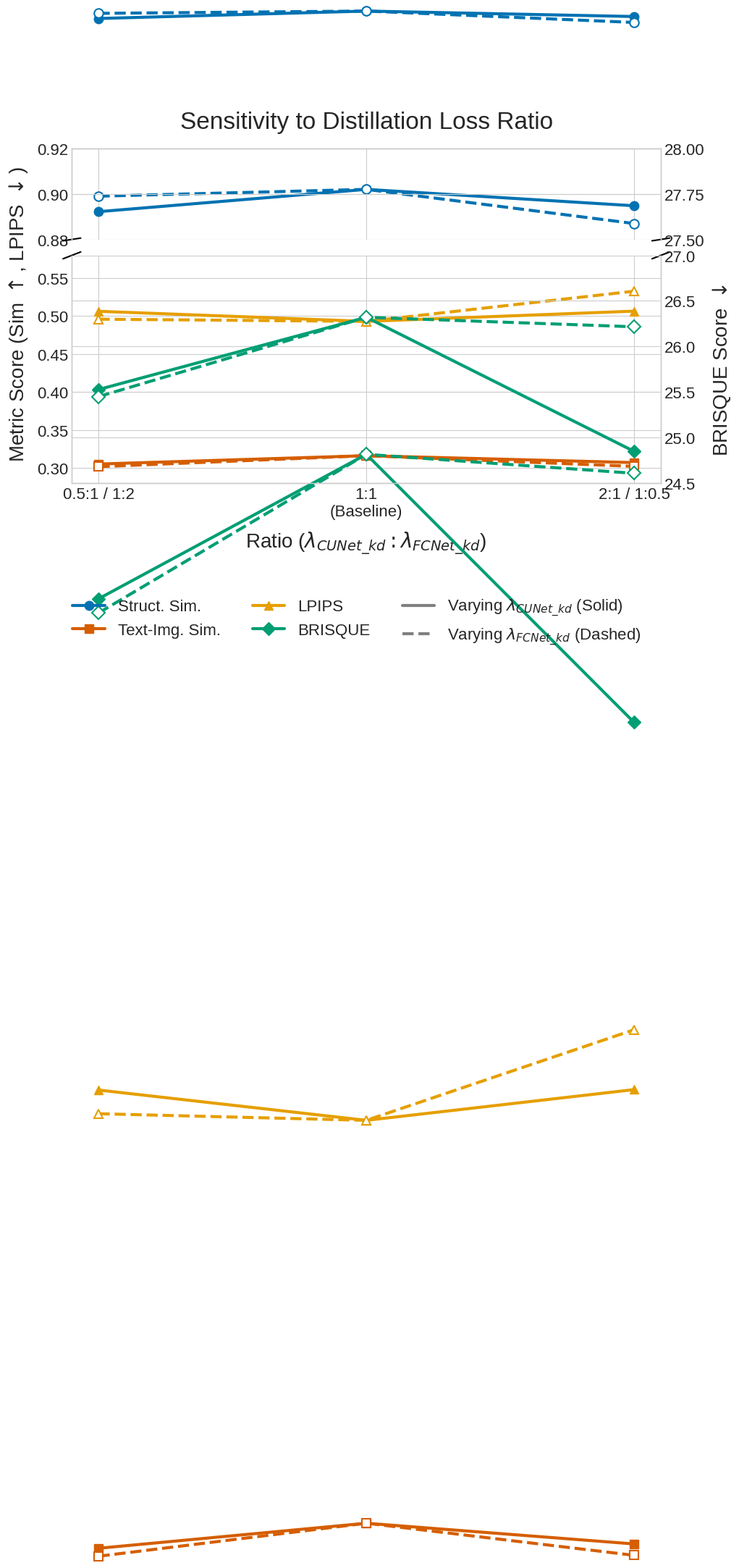

Reproduce this figure in Python.
# # # # # # # # # import matplotlib.pyplot as plt
# # # # # # # # # import numpy as np

# # # # # # # # # # --- 1. Data Definition ---
# # # # # # # # # # The data is organized into two paths:
# # # # # # # # # # Path 1 (Solid Lines): Varying lambda_CUNet_kd
# # # # # # # # # # Path 2 (Dashed Lines): Varying lambda_FCNet_kd

# # # # # # # # # # X-axis coordinates are the numerical ratios R = lambda_CUNet_kd / lambda_FCNet_kd
# # # # # # # # # x_coords = [0.4/7, 0.8/7, 1.6/7] # Corresponds to Low, Baseline, High for solid path
# # # # # # # # # # The ratios for the dashed path are [0.8/14, 0.8/7, 0.8/3.5], which are numerically identical.

# # # # # # # # # x_labels = ['Low Ratio', 'Baseline', 'High Ratio']

# # # # # # # # # # --- Y-axis Data ---
# # # # # # # # # # Path 1 (Solid Lines) Data
# # # # # # # # # struct_sim_solid =    [0.8922, 0.902, 0.8948]
# # # # # # # # # text_img_sim_solid =  [0.305,  0.316, 0.3069]
# # # # # # # # # lpips_solid =         [0.5063, 0.493, 0.5065]
# # # # # # # # # brisque_solid =       [25.5268, 26.32, 24.8479]

# # # # # # # # # # Path 2 (Dashed Lines) Data
# # # # # # # # # struct_sim_dashed =   [0.899,  0.902, 0.887]
# # # # # # # # # text_img_sim_dashed = [0.3015, 0.316, 0.3019]
# # # # # # # # # lpips_dashed =        [0.4959, 0.493, 0.5328]
# # # # # # # # # brisque_dashed =      [25.4489, 26.32, 26.2158]

# # # # # # # # # # --- 2. Create Figure and Axes ---
# # # # # # # # # fig, ax1 = plt.subplots(figsize=(10, 6.5)) # Create a figure and the left y-axis
# # # # # # # # # ax2 = ax1.twinx() # Create the right y-axis sharing the same x-axis

# # # # # # # # # # --- 3. Plot Data Series ---
# # # # # # # # # # Plot on the left axis (ax1)
# # # # # # # # # # We only provide a "label" for the solid lines, as they will represent the metric in the legend.
# # # # # # # # # h1 = ax1.plot(x_coords, struct_sim_solid, color='blue', linestyle='-', marker='o', label='Struct. Sim.')
# # # # # # # # # ax1.plot(x_coords, struct_sim_dashed, color='blue', linestyle='--', marker='o', markerfacecolor='white')

# # # # # # # # # h2 = ax1.plot(x_coords, text_img_sim_solid, color='red', linestyle='-', marker='s', label='Text-Img. Sim.')
# # # # # # # # # ax1.plot(x_coords, text_img_sim_dashed, color='red', linestyle='--', marker='s', markerfacecolor='white')

# # # # # # # # # h3 = ax1.plot(x_coords, lpips_solid, color='orange', linestyle='-', marker='^', label='LPIPS')
# # # # # # # # # ax1.plot(x_coords, lpips_dashed, color='orange', linestyle='--', marker='^', markerfacecolor='white')

# # # # # # # # # # Plot on the right axis (ax2)
# # # # # # # # # h4 = ax2.plot(x_coords, brisque_solid, color='green', linestyle='-', marker='D', label='BRISQUE')
# # # # # # # # # ax2.plot(x_coords, brisque_dashed, color='green', linestyle='--', marker='D', markerfacecolor='white')

# # # # # # # # # # --- 4. Configure Plot Aesthetics ---
# # # # # # # # # # Set x-axis to a logarithmic scale
# # # # # # # # # ax1.set_xscale('log')

# # # # # # # # # # Set titles and labels using LaTeX for math symbols
# # # # # # # # # ax1.set_title('Sensitivity to Distillation Loss Ratio and Path', fontsize=16)
# # # # # # # # # ax1.set_xlabel(r'Ratio $\lambda_{CUNet\_kd} / \lambda_{FCNet\_kd}$', fontsize=12)
# # # # # # # # # ax1.set_ylabel(r'Metric Score (Sim $\uparrow$, LPIPS $\downarrow$)', fontsize=16)
# # # # # # # # # ax2.set_ylabel(r'BRISQUE Score $\downarrow$', fontsize=16)

# # # # # # # # # # Set x-axis ticks and labels
# # # # # # # # # ax1.set_xticks(x_coords)
# # # # # # # # # ax1.set_xticklabels(x_labels, fontsize=11)
# # # # # # # # # ax1.minorticks_off()

# # # # # # # # # # Set y-axis limits
# # # # # # # # # ax1.set_ylim(0, 1.05)
# # # # # # # # # ax2.set_ylim(24, 27)

# # # # # # # # # # Add grid
# # # # # # # # # ax1.grid(True, which="both", ls="--", color='gray', alpha=0.5)

# # # # # # # # # # --- 5. Create Legend ---
# # # # # # # # # # Combine handles from both axes to create a single legend
# # # # # # # # # handles = h1 + h2 + h3 + h4
# # # # # # # # # fig.legend(handles=handles, loc='lower center', ncol=4, bbox_to_anchor=(0.5, 0), frameon=False,fontsize=16)

# # # # # # # # # # --- 6. Save Figure ---
# # # # # # # # # # Adjust layout to prevent labels/legend from being cut off
# # # # # # # # # plt.tight_layout()
# # # # # # # # # fig.subplots_adjust(bottom=0.15) # Make space for the legend

# # # # # # # # # # Save the figure
# # # # # # # # # plt.savefig('sensitivity_plot.pdf')
# # # # # # # # # plt.savefig('sensitivity_plot.png', dpi=300)

# # # # # # # # # # plt.show() # Uncomment to display the plot interactively

# # # # # # # # # print("Plot saved successfully as 'sensitivity_plot.pdf' and 'sensitivity_plot.png'")


# # # # # # # # import matplotlib.pyplot as plt
# # # # # # # # import numpy as np

# # # # # # # # # --- 1. Data Definition ---
# # # # # # # # # The data is organized into two paths:
# # # # # # # # # Path 1 (Solid Lines): Varying lambda_CUNet_kd
# # # # # # # # # Path 2 (Dashed Lines): Varying lambda_FCNet_kd
# # # # # # # # x_indices = [0, 1, 2] # Use simple indices for even visual spacing
# # # # # # # # x_labels = ['Low Ratio\n(0.057)', 'Baseline\n(0.229)', 'High Ratio\n(0.457)']

# # # # # # # # # --- Y-axis Data ---
# # # # # # # # # Path 1 (Solid Lines) Data
# # # # # # # # struct_sim_solid =    [0.8922, 0.902, 0.8948]
# # # # # # # # text_img_sim_solid =  [0.305,  0.316, 0.3069]
# # # # # # # # lpips_solid =         [0.5063, 0.493, 0.5065]
# # # # # # # # brisque_solid =       [25.5268, 26.32, 24.8479]

# # # # # # # # # Path 2 (Dashed Lines) Data
# # # # # # # # struct_sim_dashed =   [0.899,  0.902, 0.887]
# # # # # # # # text_img_sim_dashed = [0.3015, 0.316, 0.3019]
# # # # # # # # lpips_dashed =        [0.4959, 0.493, 0.5328]
# # # # # # # # brisque_dashed =      [25.4489, 26.32, 26.2158]

# # # # # # # # # --- 2. Aesthetics & Professional Color Palette ---
# # # # # # # # plt.style.use('seaborn-v0_8-whitegrid') # Use a clean, professional plot style
# # # # # # # # colors = {
# # # # # # # #     'struct': '#0072B2',  # Blue
# # # # # # # #     'text': '#D55E00',    # Vermillion
# # # # # # # #     'lpips': '#E69F00',   # Orange
# # # # # # # #     'brisque': '#009E73' # Green
# # # # # # # # }
# # # # # # # # LINE_WIDTH = 2.5
# # # # # # # # MARKER_SIZE = 8

# # # # # # # # # --- 3. Create Figure and Axes ---
# # # # # # # # fig, ax1 = plt.subplots(figsize=(12, 8)) # A slightly wider figure for better spacing
# # # # # # # # ax2 = ax1.twinx()

# # # # # # # # # --- 4. Plot Data Series with Enhanced Aesthetics ---
# # # # # # # # # Plot on the left axis (ax1)
# # # # # # # # h1 = ax1.plot(x_indices, struct_sim_solid, color=colors['struct'], linestyle='-', marker='o', label='Struct. Sim.', linewidth=LINE_WIDTH, markersize=MARKER_SIZE)
# # # # # # # # ax1.plot(x_indices, struct_sim_dashed, color=colors['struct'], linestyle='--', marker='o', markerfacecolor='white', linewidth=LINE_WIDTH, markersize=MARKER_SIZE)

# # # # # # # # h2 = ax1.plot(x_indices, text_img_sim_solid, color=colors['text'], linestyle='-', marker='s', label='Text-Img. Sim.', linewidth=LINE_WIDTH, markersize=MARKER_SIZE)
# # # # # # # # ax1.plot(x_indices, text_img_sim_dashed, color=colors['text'], linestyle='--', marker='s', markerfacecolor='white', linewidth=LINE_WIDTH, markersize=MARKER_SIZE)

# # # # # # # # h3 = ax1.plot(x_indices, lpips_solid, color=colors['lpips'], linestyle='-', marker='^', label='LPIPS', linewidth=LINE_WIDTH, markersize=MARKER_SIZE)
# # # # # # # # ax1.plot(x_indices, lpips_dashed, color=colors['lpips'], linestyle='--', marker='^', markerfacecolor='white', linewidth=LINE_WIDTH, markersize=MARKER_SIZE)

# # # # # # # # # Plot on the right axis (ax2)
# # # # # # # # h4 = ax2.plot(x_indices, brisque_solid, color=colors['brisque'], linestyle='-', marker='D', label='BRISQUE', linewidth=LINE_WIDTH, markersize=MARKER_SIZE)
# # # # # # # # ax2.plot(x_indices, brisque_dashed, color=colors['brisque'], linestyle='--', marker='D', markerfacecolor='white', linewidth=LINE_WIDTH, markersize=MARKER_SIZE)

# # # # # # # # # --- 5. Configure Plot Aesthetics with Larger Fonts ---
# # # # # # # # # Set titles and labels
# # # # # # # # ax1.set_title('Sensitivity to Distillation Loss Ratio', fontsize=22, pad=20)
# # # # # # # # ax1.set_xlabel(r'Ratio: $\lambda_{CUNet\_kd} / \lambda_{FCNet\_kd}$', fontsize=18, labelpad=15)
# # # # # # # # ax1.set_ylabel(r'Metric Score (Sim $\uparrow$, LPIPS $\downarrow$)', fontsize=18, labelpad=15)
# # # # # # # # ax2.set_ylabel(r'BRISQUE Score $\downarrow$', fontsize=18, labelpad=15)

# # # # # # # # # Set x-axis ticks and labels for even spacing
# # # # # # # # ax1.set_xticks(x_indices)
# # # # # # # # ax1.set_xticklabels(x_labels, fontsize=14)

# # # # # # # # # Set y-axis tick label sizes
# # # # # # # # ax1.tick_params(axis='y', labelsize=14)
# # # # # # # # ax2.tick_params(axis='y', labelsize=14)

# # # # # # # # # Set y-axis limits for better focus
# # # # # # # # ax1.set_ylim(0.25, 0.95)
# # # # # # # # ax2.set_ylim(24.5, 26.5)

# # # # # # # # # --- 6. Create a More Informative Legend ---
# # # # # # # # # Create custom legend elements for the line styles
# # # # # # # # from matplotlib.lines import Line2D
# # # # # # # # solid_line = Line2D([0], [0], color='black', lw=LINE_WIDTH, label=r'Varying $\lambda_{CUNet\_kd}$')
# # # # # # # # dashed_line = Line2D([0], [0], color='black', linestyle='--', lw=LINE_WIDTH, label=r'Varying $\lambda_{FCNet\_kd}$')

# # # # # # # # # Combine handles from both axes and custom lines
# # # # # # # # handles = h1 + h2 + h3 + h4
# # # # # # # # legend1 = fig.legend(handles=handles, loc='lower center', ncol=4, bbox_to_anchor=(0.5, -0.02), frameon=False, fontsize=16)
# # # # # # # # legend2 = fig.legend(handles=[solid_line, dashed_line], loc='lower center', ncol=2, bbox_to_anchor=(0.5, -0.1), frameon=False, fontsize=14)
# # # # # # # # fig.add_artist(legend1) # Add the first legend manually

# # # # # # # # # --- 7. Save Figure ---
# # # # # # # # # Adjust layout to prevent labels/legend from being cut off
# # # # # # # # plt.tight_layout()
# # # # # # # # fig.subplots_adjust(bottom=0.2) # Make more space for the two-part legend

# # # # # # # # # Save the figure
# # # # # # # # plt.savefig('sensitivity_plot_refined.pdf')
# # # # # # # # plt.savefig('sensitivity_plot_refined.png', dpi=300)

# # # # # # # # print("Refined plot saved successfully as 'sensitivity_plot_refined.pdf' and 'sensitivity_plot_refined.png'")

# # # # # # # import matplotlib.pyplot as plt
# # # # # # # import numpy as np

# # # # # # # # --- 1. Data Definition ---
# # # # # # # x_indices = [0, 1, 2] # Use simple indices for even visual spacing
# # # # # # # # New symbolic ratio labels as requested
# # # # # # # x_labels = ['0.5:1 / 1:2', '1:1\n(Baseline)', '2:1 / 1:0.5']

# # # # # # # # --- Y-axis Data ---
# # # # # # # # Path 1 (Solid Lines): Varying lambda_CUNet_kd (0.5:1, 1:1, 2:1)
# # # # # # # # Path 2 (Dashed Lines): Varying lambda_FCNet_kd (1:2, 1:1, 1:0.5)
# # # # # # # struct_sim_solid =    [0.8922, 0.902, 0.8948]
# # # # # # # text_img_sim_solid =  [0.305,  0.316, 0.3069]
# # # # # # # lpips_solid =         [0.5063, 0.493, 0.5065]
# # # # # # # brisque_solid =       [25.5268, 26.32, 24.8479]

# # # # # # # struct_sim_dashed =   [0.899,  0.902, 0.887]
# # # # # # # text_img_sim_dashed = [0.3015, 0.316, 0.3019]
# # # # # # # lpips_dashed =        [0.4959, 0.493, 0.5328]
# # # # # # # brisque_dashed =      [25.4489, 26.32, 26.2158]

# # # # # # # # --- 2. Aesthetics & Professional Color Palette ---
# # # # # # # plt.style.use('seaborn-v0_8-whitegrid')
# # # # # # # colors = {
# # # # # # #     'struct': '#0072B2',  # Blue
# # # # # # #     'text': '#D55E00',    # Vermillion
# # # # # # #     'lpips': '#E69F00',   # Orange
# # # # # # #     'brisque': '#009E73' # Green
# # # # # # # }
# # # # # # # LINE_WIDTH = 3.0 # Thicker lines
# # # # # # # MARKER_SIZE = 9  # Larger markers

# # # # # # # # --- 3. Create Figure and Axes (Smaller Size) ---
# # # # # # # fig, ax1 = plt.subplots(figsize=(10, 6.5)) # Reduced figure size
# # # # # # # ax2 = ax1.twinx()

# # # # # # # # --- 4. Plot Data Series ---
# # # # # # # # Plot on the left axis (ax1)
# # # # # # # h1 = ax1.plot(x_indices, struct_sim_solid, color=colors['struct'], linestyle='-', marker='o', label='Struct. Sim.', linewidth=LINE_WIDTH, markersize=MARKER_SIZE)
# # # # # # # ax1.plot(x_indices, struct_sim_dashed, color=colors['struct'], linestyle='--', marker='o', markerfacecolor='white', markeredgewidth=1.5, linewidth=LINE_WIDTH, markersize=MARKER_SIZE)

# # # # # # # h2 = ax1.plot(x_indices, text_img_sim_solid, color=colors['text'], linestyle='-', marker='s', label='Text-Img. Sim.', linewidth=LINE_WIDTH, markersize=MARKER_SIZE)
# # # # # # # ax1.plot(x_indices, text_img_sim_dashed, color=colors['text'], linestyle='--', marker='s', markerfacecolor='white', markeredgewidth=1.5, linewidth=LINE_WIDTH, markersize=MARKER_SIZE)

# # # # # # # h3 = ax1.plot(x_indices, lpips_solid, color=colors['lpips'], linestyle='-', marker='^', label='LPIPS', linewidth=LINE_WIDTH, markersize=MARKER_SIZE)
# # # # # # # ax1.plot(x_indices, lpips_dashed, color=colors['lpips'], linestyle='--', marker='^', markerfacecolor='white', markeredgewidth=1.5, linewidth=LINE_WIDTH, markersize=MARKER_SIZE)

# # # # # # # # Plot on the right axis (ax2)
# # # # # # # h4 = ax2.plot(x_indices, brisque_solid, color=colors['brisque'], linestyle='-', marker='D', label='BRISQUE', linewidth=LINE_WIDTH, markersize=MARKER_SIZE)
# # # # # # # ax2.plot(x_indices, brisque_dashed, color=colors['brisque'], linestyle='--', marker='D', markerfacecolor='white', markeredgewidth=1.5, linewidth=LINE_WIDTH, markersize=MARKER_SIZE)

# # # # # # # # --- 5. Configure Plot Aesthetics (Larger Fonts & Adjusted Ticks) ---
# # # # # # # # Set titles and labels
# # # # # # # ax1.set_title('Sensitivity to Distillation Loss Ratio', fontsize=24, pad=20)
# # # # # # # ax1.set_xlabel(r'Ratio ($\lambda_{CUNet\_kd} : \lambda_{FCNet\_kd}$)', fontsize=20, labelpad=15)
# # # # # # # ax1.set_ylabel(r'Metric Score (Sim $\uparrow$, LPIPS $\downarrow$)', fontsize=20, labelpad=15)
# # # # # # # ax2.set_ylabel(r'BRISQUE Score $\downarrow$', fontsize=20, labelpad=15)

# # # # # # # # Set x-axis ticks and labels
# # # # # # # ax1.set_xticks(x_indices)
# # # # # # # ax1.set_xticklabels(x_labels, fontsize=16)

# # # # # # # # Set y-axis limits and ticks to de-emphasize BRISQUE's variation
# # # # # # # ax1.set_ylim(0.25, 0.95)
# # # # # # # ax1.set_yticks(np.arange(0.3, 1.0, 0.15)) # Larger tick intervals
# # # # # # # ax2.set_ylim(24.0, 28.0) # Wider range to make the line look 'flatter'
# # # # # # # ax2.set_yticks(np.arange(24, 29, 1)) # Larger tick intervals

# # # # # # # # Set y-axis tick label sizes
# # # # # # # ax1.tick_params(axis='y', labelsize=16)
# # # # # # # ax2.tick_params(axis='y', labelsize=16)

# # # # # # # # --- 6. Create a More Informative Legend ---
# # # # # # # from matplotlib.lines import Line2D
# # # # # # # solid_line = Line2D([0], [0], color='black', lw=LINE_WIDTH, label=r'Varying $\lambda_{CUNet\_kd}$')
# # # # # # # dashed_line = Line2D([0], [0], color='black', linestyle='--', lw=LINE_WIDTH, label=r'Varying $\lambda_{FCNet\_kd}$')

# # # # # # # handles = h1 + h2 + h3 + h4
# # # # # # # legend1 = fig.legend(handles=handles, loc='lower center', ncol=4, bbox_to_anchor=(0.5, -0.05), frameon=False, fontsize=18)
# # # # # # # legend2 = fig.legend(handles=[solid_line, dashed_line], loc='lower center', ncol=2, bbox_to_anchor=(0.5, -0.15), frameon=False, fontsize=16)
# # # # # # # fig.add_artist(legend1)

# # # # # # # # --- 7. Save Figure ---
# # # # # # # plt.tight_layout()
# # # # # # # fig.subplots_adjust(bottom=0.2) # Adjust space for the legend

# # # # # # # plt.savefig('sensitivity_plot_final.pdf')
# # # # # # # plt.savefig('sensitivity_plot_final.png', dpi=300)

# # # # # # # print("Final plot saved successfully as 'sensitivity_plot_final.pdf' and 'sensitivity_plot_final.png'")

# # # # # # import matplotlib.pyplot as plt
# # # # # # import numpy as np

# # # # # # # --- 1. Data Definition ---
# # # # # # x_indices = [0, 1, 2]
# # # # # # x_labels = ['0.5:1 / 1:2', '1:1\n(Baseline)', '2:1 / 1:0.5']

# # # # # # # --- Y-axis Data ---
# # # # # # struct_sim_solid =    [0.8922, 0.902, 0.8948]
# # # # # # text_img_sim_solid =  [0.305,  0.316, 0.3069]
# # # # # # lpips_solid =         [0.5063, 0.493, 0.5065]
# # # # # # brisque_solid =       [25.5268, 26.32, 24.8479]

# # # # # # struct_sim_dashed =   [0.899,  0.902, 0.887]
# # # # # # text_img_sim_dashed = [0.3015, 0.316, 0.3019]
# # # # # # lpips_dashed =        [0.4959, 0.493, 0.5328]
# # # # # # brisque_dashed =      [25.4489, 26.32, 26.2158]

# # # # # # # --- 2. Aesthetics & Professional Color Palette ---
# # # # # # plt.style.use('seaborn-v0_8-whitegrid')
# # # # # # colors = {
# # # # # #     'struct': '#0072B2',
# # # # # #     'text': '#D55E00',
# # # # # #     'lpips': '#E69F00',
# # # # # #     'brisque': '#009E73'
# # # # # # }
# # # # # # LINE_WIDTH = 3.0
# # # # # # MARKER_SIZE = 9

# # # # # # # --- 3. Create Figure and Axes ---
# # # # # # fig, ax1 = plt.subplots(figsize=(10, 6.5))
# # # # # # ax2 = ax1.twinx()

# # # # # # # --- 4. Plot Data Series ---
# # # # # # h1 = ax1.plot(x_indices, struct_sim_solid, color=colors['struct'], linestyle='-', marker='o', label='Struct. Sim.', linewidth=LINE_WIDTH, markersize=MARKER_SIZE)
# # # # # # ax1.plot(x_indices, struct_sim_dashed, color=colors['struct'], linestyle='--', marker='o', markerfacecolor='white', markeredgewidth=1.5, linewidth=LINE_WIDTH, markersize=MARKER_SIZE)

# # # # # # h2 = ax1.plot(x_indices, text_img_sim_solid, color=colors['text'], linestyle='-', marker='s', label='Text-Img. Sim.', linewidth=LINE_WIDTH, markersize=MARKER_SIZE)
# # # # # # ax1.plot(x_indices, text_img_sim_dashed, color=colors['text'], linestyle='--', marker='s', markerfacecolor='white', markeredgewidth=1.5, linewidth=LINE_WIDTH, markersize=MARKER_SIZE)

# # # # # # h3 = ax1.plot(x_indices, lpips_solid, color=colors['lpips'], linestyle='-', marker='^', label='LPIPS', linewidth=LINE_WIDTH, markersize=MARKER_SIZE)
# # # # # # ax1.plot(x_indices, lpips_dashed, color=colors['lpips'], linestyle='--', marker='^', markerfacecolor='white', markeredgewidth=1.5, linewidth=LINE_WIDTH, markersize=MARKER_SIZE)

# # # # # # h4 = ax2.plot(x_indices, brisque_solid, color=colors['brisque'], linestyle='-', marker='D', label='BRISQUE', linewidth=LINE_WIDTH, markersize=MARKER_SIZE)
# # # # # # ax2.plot(x_indices, brisque_dashed, color=colors['brisque'], linestyle='--', marker='D', markerfacecolor='white', markeredgewidth=1.5, linewidth=LINE_WIDTH, markersize=MARKER_SIZE)

# # # # # # # --- 5. Configure Plot Aesthetics ---
# # # # # # ax1.set_title('Sensitivity to Distillation Loss Ratio', fontsize=24, pad=20)
# # # # # # ax1.set_xlabel(r'Ratio ($\lambda_{CUNet\_kd} : \lambda_{FCNet\_kd}$)', fontsize=20, labelpad=15)
# # # # # # ax1.set_ylabel(r'Metric Score (Sim $\uparrow$, LPIPS $\downarrow$)', fontsize=20, labelpad=15)
# # # # # # ax2.set_ylabel(r'BRISQUE Score $\downarrow$', fontsize=20, labelpad=15)

# # # # # # ax1.set_xticks(x_indices)
# # # # # # ax1.set_xticklabels(x_labels, fontsize=16)

# # # # # # ax1.set_ylim(0.25, 0.95)
# # # # # # ax1.set_yticks(np.arange(0.3, 1.0, 0.15))
# # # # # # ax2.set_ylim(24.0, 28.0)
# # # # # # ax2.set_yticks(np.arange(24, 29, 1))

# # # # # # ax1.tick_params(axis='y', labelsize=16)
# # # # # # ax2.tick_params(axis='y', labelsize=16)

# # # # # # # --- 6. Create a More Informative Legend with Adjusted Positions ---
# # # # # # from matplotlib.lines import Line2D
# # # # # # solid_line = Line2D([0], [0], color='black', lw=LINE_WIDTH, label=r'Varying $\lambda_{CUNet\_kd}$')
# # # # # # dashed_line = Line2D([0], [0], color='black', linestyle='--', lw=LINE_WIDTH, label=r'Varying $\lambda_{FCNet\_kd}$')

# # # # # # handles = h1 + h2 + h3 + h4
# # # # # # # Adjusted bbox_to_anchor y-values to prevent overlap
# # # # # # legend1 = fig.legend(handles=handles, loc='lower center', ncol=4, bbox_to_anchor=(0.5, -0.1), frameon=False, fontsize=18)
# # # # # # legend2 = fig.legend(handles=[solid_line, dashed_line], loc='lower center', ncol=2, bbox_to_anchor=(0.5, -0.2), frameon=False, fontsize=16)
# # # # # # fig.add_artist(legend1)

# # # # # # # --- 7. Save Figure with the definitive fix ---
# # # # # # # Using bbox_inches='tight' ensures all artists (like legends) are included in the final saved file.
# # # # # # # Increased padding slightly to ensure the lower legend has space.
# # # # # # plt.savefig('sensitivity_plot_final_layoutfix.pdf', bbox_inches='tight', pad_inches=0.2)
# # # # # # plt.savefig('sensitivity_plot_final_layoutfix.png', dpi=300, bbox_inches='tight', pad_inches=0.2)

# # # # # # print("Final plot with overlap fix saved successfully.")

# # # # # import matplotlib.pyplot as plt
# # # # # import numpy as np

# # # # # # --- 1. Data Definition ---
# # # # # x_indices = [0, 1, 2]
# # # # # x_labels = ['0.5:1 / 1:2', '1:1\n(Baseline)', '2:1 / 1:0.5']

# # # # # # --- Y-axis Data ---
# # # # # struct_sim_solid =    [0.8922, 0.902, 0.8948]
# # # # # text_img_sim_solid =  [0.305,  0.316, 0.3069]
# # # # # lpips_solid =         [0.5063, 0.493, 0.5065]
# # # # # brisque_solid =       [25.5268, 26.32, 24.8479]

# # # # # struct_sim_dashed =   [0.899,  0.902, 0.887]
# # # # # text_img_sim_dashed = [0.3015, 0.316, 0.3019]
# # # # # lpips_dashed =        [0.4959, 0.493, 0.5328]
# # # # # brisque_dashed =      [25.4489, 26.32, 26.2158]

# # # # # # --- 2. Aesthetics & Professional Color Palette ---
# # # # # plt.style.use('seaborn-v0_8-whitegrid')
# # # # # colors = {
# # # # #     'struct': '#0072B2',
# # # # #     'text': '#D55E00',
# # # # #     'lpips': '#E69F00',
# # # # #     'brisque': '#009E73'
# # # # # }
# # # # # LINE_WIDTH = 3.0
# # # # # MARKER_SIZE = 9

# # # # # # --- 3. Create Figure and Axes ---
# # # # # fig, ax1 = plt.subplots(figsize=(10, 6.5))
# # # # # ax2 = ax1.twinx()

# # # # # # --- 4. Plot Data Series ---
# # # # # h1 = ax1.plot(x_indices, struct_sim_solid, color=colors['struct'], linestyle='-', marker='o', label='Struct. Sim.', linewidth=LINE_WIDTH, markersize=MARKER_SIZE)
# # # # # ax1.plot(x_indices, struct_sim_dashed, color=colors['struct'], linestyle='--', marker='o', markerfacecolor='white', markeredgewidth=1.5, linewidth=LINE_WIDTH, markersize=MARKER_SIZE)

# # # # # h2 = ax1.plot(x_indices, text_img_sim_solid, color=colors['text'], linestyle='-', marker='s', label='Text-Img. Sim.', linewidth=LINE_WIDTH, markersize=MARKER_SIZE)
# # # # # ax1.plot(x_indices, text_img_sim_dashed, color=colors['text'], linestyle='--', marker='s', markerfacecolor='white', markeredgewidth=1.5, linewidth=LINE_WIDTH, markersize=MARKER_SIZE)

# # # # # h3 = ax1.plot(x_indices, lpips_solid, color=colors['lpips'], linestyle='-', marker='^', label='LPIPS', linewidth=LINE_WIDTH, markersize=MARKER_SIZE)
# # # # # ax1.plot(x_indices, lpips_dashed, color=colors['lpips'], linestyle='--', marker='^', markerfacecolor='white', markeredgewidth=1.5, linewidth=LINE_WIDTH, markersize=MARKER_SIZE)

# # # # # h4 = ax2.plot(x_indices, brisque_solid, color=colors['brisque'], linestyle='-', marker='D', label='BRISQUE', linewidth=LINE_WIDTH, markersize=MARKER_SIZE)
# # # # # ax2.plot(x_indices, brisque_dashed, color=colors['brisque'], linestyle='--', marker='D', markerfacecolor='white', markeredgewidth=1.5, linewidth=LINE_WIDTH, markersize=MARKER_SIZE)

# # # # # # --- 5. Configure Plot Aesthetics ---
# # # # # ax1.set_title('Sensitivity to Distillation Loss Ratio', fontsize=24, pad=20)
# # # # # ax1.set_xlabel(r'Ratio ($\lambda_{CUNet\_kd} : \lambda_{FCNet\_kd}$)', fontsize=20, labelpad=15)
# # # # # ax1.set_ylabel(r'Metric Score (Sim $\uparrow$, LPIPS $\downarrow$)', fontsize=20, labelpad=15)
# # # # # ax2.set_ylabel(r'BRISQUE Score $\downarrow$', fontsize=20, labelpad=15)

# # # # # ax1.set_xticks(x_indices)
# # # # # ax1.set_xticklabels(x_labels, fontsize=16)

# # # # # ax1.set_ylim(0.25, 0.95)
# # # # # ax1.set_yticks(np.arange(0.3, 1.0, 0.15))
# # # # # ax2.set_ylim(24.0, 28.0)
# # # # # ax2.set_yticks(np.arange(24, 29, 1))

# # # # # ax1.tick_params(axis='y', labelsize=16)
# # # # # ax2.tick_params(axis='y', labelsize=16)

# # # # # # --- 6. Create a Single, Unified Legend ---
# # # # # from matplotlib.lines import Line2D
# # # # # # Get the handles for the data series
# # # # # data_handles = h1 + h2 + h3 + h4
# # # # # # Create "proxy artists" for the line styles
# # # # # style_handles = [
# # # # #     Line2D([0], [0], color='black', lw=LINE_WIDTH, label=r'Varying $\lambda_{CUNet\_kd}$ (Solid)'),
# # # # #     Line2D([0], [0], color='black', linestyle='--', lw=LINE_WIDTH, label=r'Varying $\lambda_{FCNet\_kd}$ (Dashed)')
# # # # # ]
# # # # # # Combine all handles
# # # # # all_handles = data_handles + style_handles

# # # # # # Create a single legend with 3 columns, which will arrange the 6 items into two rows
# # # # # fig.legend(handles=all_handles, loc='lower center', ncol=3, bbox_to_anchor=(0.5, -0.15), frameon=False, fontsize=16)

# # # # # # --- 7. Save Figure ---
# # # # # # Using bbox_inches='tight' ensures all artists are included in the final saved file.
# # # # # plt.savefig('sensitivity_plot_final_layoutfix.pdf', bbox_inches='tight', pad_inches=0.1)
# # # # # plt.savefig('sensitivity_plot_final_layoutfix.png', dpi=300, bbox_inches='tight', pad_inches=0.1)

# # # # # print("Final plot with unified legend saved successfully.")

# # # # import matplotlib.pyplot as plt
# # # # import numpy as np

# # # # # --- 1. Data Definition ---
# # # # x_indices = [0, 1, 2]
# # # # x_labels = ['0.5:1 / 1:2', '1:1\n(Baseline)', '2:1 / 1:0.5']

# # # # # --- Y-axis Data ---
# # # # struct_sim_solid =    [0.8922, 0.902, 0.8948]
# # # # text_img_sim_solid =  [0.305,  0.316, 0.3069]
# # # # lpips_solid =         [0.5063, 0.493, 0.5065]
# # # # brisque_solid =       [25.5268, 26.32, 24.8479]

# # # # struct_sim_dashed =   [0.899,  0.902, 0.887]
# # # # text_img_sim_dashed = [0.3015, 0.316, 0.3019]
# # # # lpips_dashed =        [0.4959, 0.493, 0.5328]
# # # # brisque_dashed =      [25.4489, 26.32, 26.2158]

# # # # # --- 2. Aesthetics & Professional Color Palette ---
# # # # plt.style.use('seaborn-v0_8-whitegrid')
# # # # colors = {
# # # #     'struct': '#0072B2',
# # # #     'text': '#D55E00',
# # # #     'lpips': '#E69F00',
# # # #     'brisque': '#009E73'
# # # # }
# # # # LINE_WIDTH = 3.0
# # # # MARKER_SIZE = 9

# # # # # --- 3. Create Figure and Axes ---
# # # # fig, ax1 = plt.subplots(figsize=(10.5, 6)) # Adjusted figsize for better aspect ratio
# # # # ax2 = ax1.twinx()

# # # # # --- 4. Plot Data Series ---
# # # # # Note: We now add labels directly here for the axis legend
# # # # h1, = ax1.plot(x_indices, struct_sim_solid, color=colors['struct'], linestyle='-', marker='o', label='Struct. Sim.', linewidth=LINE_WIDTH, markersize=MARKER_SIZE)
# # # # ax1.plot(x_indices, struct_sim_dashed, color=colors['struct'], linestyle='--', marker='o', markerfacecolor='white', markeredgewidth=1.5, linewidth=LINE_WIDTH, markersize=MARKER_SIZE)

# # # # h2, = ax1.plot(x_indices, text_img_sim_solid, color=colors['text'], linestyle='-', marker='s', label='Text-Img. Sim.', linewidth=LINE_WIDTH, markersize=MARKER_SIZE)
# # # # ax1.plot(x_indices, text_img_sim_dashed, color=colors['text'], linestyle='--', marker='s', markerfacecolor='white', markeredgewidth=1.5, linewidth=LINE_WIDTH, markersize=MARKER_SIZE)

# # # # h3, = ax1.plot(x_indices, lpips_solid, color=colors['lpips'], linestyle='-', marker='^', label='LPIPS', linewidth=LINE_WIDTH, markersize=MARKER_SIZE)
# # # # ax1.plot(x_indices, lpips_dashed, color=colors['lpips'], linestyle='--', marker='^', markerfacecolor='white', markeredgewidth=1.5, linewidth=LINE_WIDTH, markersize=MARKER_SIZE)

# # # # h4, = ax2.plot(x_indices, brisque_solid, color=colors['brisque'], linestyle='-', marker='D', label='BRISQUE', linewidth=LINE_WIDTH, markersize=MARKER_SIZE)
# # # # ax2.plot(x_indices, brisque_dashed, color=colors['brisque'], linestyle='--', marker='D', markerfacecolor='white', markeredgewidth=1.5, linewidth=LINE_WIDTH, markersize=MARKER_SIZE)

# # # # # --- 5. Configure Plot Aesthetics ---
# # # # ax1.set_title('Sensitivity to Distillation Loss Ratio', fontsize=24, pad=20)
# # # # ax1.set_xlabel(r'Ratio ($\lambda_{CUNet\_kd} : \lambda_{FCNet\_kd}$)', fontsize=20, labelpad=10)
# # # # ax1.set_ylabel(r'Metric Score (Sim $\uparrow$, LPIPS $\downarrow$)', fontsize=20, labelpad=15)
# # # # ax2.set_ylabel(r'BRISQUE Score $\downarrow$', fontsize=20, labelpad=15)

# # # # ax1.set_xticks(x_indices)
# # # # ax1.set_xticklabels(x_labels, fontsize=16)

# # # # ax1.set_ylim(0.25, 0.95)
# # # # ax1.set_yticks(np.arange(0.3, 1.0, 0.15))
# # # # ax2.set_ylim(24.0, 28.0)
# # # # ax2.set_yticks(np.arange(24, 29, 1))

# # # # ax1.tick_params(axis='y', labelsize=16)
# # # # ax2.tick_params(axis='y', labelsize=16)

# # # # # --- 6. Create a Legend Inside the Plot ---
# # # # from matplotlib.lines import Line2D
# # # # # We need to get handles from both axes to show all metrics
# # # # handles1, labels1 = ax1.get_legend_handles_labels()
# # # # handles2, labels2 = ax2.get_legend_handles_labels()
# # # # all_handles = handles1 + handles2

# # # # # Create proxy artists for the line styles
# # # # style_handles = [
# # # #     Line2D([0], [0], color='gray', lw=LINE_WIDTH, label=r'Varying $\lambda_{CUNet\_kd}$ (Solid)'),
# # # #     Line2D([0], [0], color='gray', linestyle='--', lw=LINE_WIDTH, label=r'Varying $\lambda_{FCNet\_kd}$ (Dashed)')
# # # # ]

# # # # # Create the legend inside the plot area
# # # # legend = ax1.legend(handles=all_handles + style_handles, 
# # # #                     loc='upper right',       # Position the legend
# # # #                     ncol=1,                  # Arrange in a single column
# # # #                     fontsize=14,             # Set font size
# # # #                     bbox_to_anchor=(1, 0.98), # Fine-tune position
# # # #                     frameon=True,            # Add a frame for clarity
# # # #                     facecolor='white',       # Set background color
# # # #                     edgecolor='black',       # Set frame color
# # # #                     framealpha=0.8)          # Make background semi-transparent

# # # # # --- 7. Save Figure ---
# # # # plt.savefig('sensitivity_plot_final_legend_inside.pdf', bbox_inches='tight')
# # # # plt.savefig('sensitivity_plot_final_legend_inside.png', dpi=300, bbox_inches='tight')

# # # # print("Final plot with an internal legend saved successfully.")


# # # import matplotlib.pyplot as plt
# # # import numpy as np

# # # # --- 1. Data Definition ---
# # # x_indices = [0, 1, 2]
# # # x_labels = ['0.5:1 / 1:2', '1:1\n(Baseline)', '2:1 / 1:0.5']

# # # # --- Y-axis Data ---
# # # struct_sim_solid =    [0.8922, 0.902, 0.8948]
# # # text_img_sim_solid =  [0.305,  0.316, 0.3069]
# # # lpips_solid =         [0.5063, 0.493, 0.5065]
# # # brisque_solid =       [25.5268, 26.32, 24.8479]

# # # struct_sim_dashed =   [0.899,  0.902, 0.887]
# # # text_img_sim_dashed = [0.3015, 0.316, 0.3019]
# # # lpips_dashed =        [0.4959, 0.493, 0.5328]
# # # brisque_dashed =      [25.4489, 26.32, 26.2158]

# # # # --- 2. Aesthetics & Professional Color Palette ---
# # # plt.style.use('seaborn-v0_8-whitegrid')
# # # colors = {
# # #     'struct': '#0072B2',
# # #     'text': '#D55E00',
# # #     'lpips': '#E69F00',
# # #     'brisque': '#009E73'
# # # }
# # # LINE_WIDTH = 3.0
# # # MARKER_SIZE = 9

# # # # --- 3. Create Figure and Axes ---
# # # fig, ax1 = plt.subplots(figsize=(10.5, 6.5)) # Slightly increased height for bottom space
# # # ax2 = ax1.twinx()

# # # # --- 4. Plot Data Series ---
# # # h1, = ax1.plot(x_indices, struct_sim_solid, color=colors['struct'], linestyle='-', marker='o', label='Struct. Sim.', linewidth=LINE_WIDTH, markersize=MARKER_SIZE)
# # # ax1.plot(x_indices, struct_sim_dashed, color=colors['struct'], linestyle='--', marker='o', markerfacecolor='white', markeredgewidth=1.5, linewidth=LINE_WIDTH, markersize=MARKER_SIZE)

# # # h2, = ax1.plot(x_indices, text_img_sim_solid, color=colors['text'], linestyle='-', marker='s', label='Text-Img. Sim.', linewidth=LINE_WIDTH, markersize=MARKER_SIZE)
# # # ax1.plot(x_indices, text_img_sim_dashed, color=colors['text'], linestyle='--', marker='s', markerfacecolor='white', markeredgewidth=1.5, linewidth=LINE_WIDTH, markersize=MARKER_SIZE)

# # # h3, = ax1.plot(x_indices, lpips_solid, color=colors['lpips'], linestyle='-', marker='^', label='LPIPS', linewidth=LINE_WIDTH, markersize=MARKER_SIZE)
# # # ax1.plot(x_indices, lpips_dashed, color=colors['lpips'], linestyle='--', marker='^', markerfacecolor='white', markeredgewidth=1.5, linewidth=LINE_WIDTH, markersize=MARKER_SIZE)

# # # h4, = ax2.plot(x_indices, brisque_solid, color=colors['brisque'], linestyle='-', marker='D', label='BRISQUE', linewidth=LINE_WIDTH, markersize=MARKER_SIZE)
# # # ax2.plot(x_indices, brisque_dashed, color=colors['brisque'], linestyle='--', marker='D', markerfacecolor='white', markeredgewidth=1.5, linewidth=LINE_WIDTH, markersize=MARKER_SIZE)

# # # # --- 5. Configure Plot Aesthetics ---
# # # ax1.set_title('Sensitivity to Distillation Loss Ratio', fontsize=24, pad=20)
# # # # Reduced labelpad to pull the x-label up, away from the legend
# # # ax1.set_xlabel(r'Ratio ($\lambda_{CUNet\_kd} : \lambda_{FCNet\_kd}$)', fontsize=20, labelpad=10)
# # # ax1.set_ylabel(r'Metric Score (Sim $\uparrow$, LPIPS $\downarrow$)', fontsize=20, labelpad=15)
# # # ax2.set_ylabel(r'BRISQUE Score $\downarrow$', fontsize=20, labelpad=15)

# # # ax1.set_xticks(x_indices)
# # # ax1.set_xticklabels(x_labels, fontsize=16)

# # # ax1.set_ylim(0.25, 0.95)
# # # ax1.set_yticks(np.arange(0.3, 1.0, 0.15))
# # # ax2.set_ylim(24.0, 28.0)
# # # ax2.set_yticks(np.arange(24, 29, 1))

# # # ax1.tick_params(axis='y', labelsize=16)
# # # ax2.tick_params(axis='y', labelsize=16)

# # # # --- 6. Create a Single, Unified Legend at the Bottom ---
# # # from matplotlib.lines import Line2D
# # # handles1, labels1 = ax1.get_legend_handles_labels()
# # # handles2, labels2 = ax2.get_legend_handles_labels()
# # # all_handles = handles1 + handles2

# # # style_handles = [
# # #     Line2D([0], [0], color='gray', lw=LINE_WIDTH, label=r'Varying $\lambda_{CUNet\_kd}$ (Solid)'),
# # #     Line2D([0], [0], color='gray', linestyle='--', lw=LINE_WIDTH, label=r'Varying $\lambda_{FCNet\_kd}$ (Dashed)')
# # # ]
# # # # Combine all handles
# # # all_handles = all_handles + style_handles

# # # # Create a single legend, positioned far below the x-axis label
# # # fig.legend(handles=all_handles,
# # #            loc='lower center',
# # #            ncol=3,
# # #            # Significantly lowered the legend's vertical position
# # #            bbox_to_anchor=(0.5, -0.3),
# # #            frameon=False,
# # #            fontsize=16)

# # # # --- 7. Save Figure ---
# # # # Increased pad_inches to ensure the lowered legend is saved
# # # plt.savefig('sensitivity_plot.pdf', bbox_inches='tight', pad_inches=0.3)
# # # plt.savefig('sensitivity_plot.png', dpi=300, bbox_inches='tight', pad_inches=0.3)

# # # print("Final plot with bottom legend and no overlap saved successfully.")


# # import matplotlib.pyplot as plt
# # import numpy as np

# # # --- 1. Data Definition ---
# # x_indices = [0, 1, 2]
# # x_labels = ['0.5:1 / 1:2', '1:1\n(Baseline)', '2:1 / 1:0.5']

# # # --- Y-axis Data ---
# # struct_sim_solid =    [0.8922, 0.902, 0.8948]
# # text_img_sim_solid =  [0.305,  0.316, 0.3069]
# # lpips_solid =         [0.5063, 0.493, 0.5065]
# # brisque_solid =       [25.5268, 26.32, 24.8479]

# # struct_sim_dashed =   [0.899,  0.902, 0.887]
# # text_img_sim_dashed = [0.3015, 0.316, 0.3019]
# # lpips_dashed =        [0.4959, 0.493, 0.5328]
# # brisque_dashed =      [25.4489, 26.32, 26.2158]

# # # --- 2. Aesthetics & Professional Color Palette ---
# # plt.style.use('seaborn-v0_8-whitegrid')
# # colors = {
# #     'struct': '#0072B2',
# #     'text': '#D55E00',
# #     'lpips': '#E69F00',
# #     'brisque': '#009E73'
# # }
# # LINE_WIDTH = 3.0
# # MARKER_SIZE = 9

# # # --- 3. Create Figure and Axes (Reduced Height) ---
# # # Reduced the height from 6.5 to 6.0 to make the plot more compact
# # fig, ax1 = plt.subplots(figsize=(10.5, 6.0))
# # ax2 = ax1.twinx()

# # # --- 4. Plot Data Series ---
# # h1, = ax1.plot(x_indices, struct_sim_solid, color=colors['struct'], linestyle='-', marker='o', label='Struct. Sim.', linewidth=LINE_WIDTH, markersize=MARKER_SIZE)
# # ax1.plot(x_indices, struct_sim_dashed, color=colors['struct'], linestyle='--', marker='o', markerfacecolor='white', markeredgewidth=1.5, linewidth=LINE_WIDTH, markersize=MARKER_SIZE)

# # h2, = ax1.plot(x_indices, text_img_sim_solid, color=colors['text'], linestyle='-', marker='s', label='Text-Img. Sim.', linewidth=LINE_WIDTH, markersize=MARKER_SIZE)
# # ax1.plot(x_indices, text_img_sim_dashed, color=colors['text'], linestyle='--', marker='s', markerfacecolor='white', markeredgewidth=1.5, linewidth=LINE_WIDTH, markersize=MARKER_SIZE)

# # h3, = ax1.plot(x_indices, lpips_solid, color=colors['lpips'], linestyle='-', marker='^', label='LPIPS', linewidth=LINE_WIDTH, markersize=MARKER_SIZE)
# # ax1.plot(x_indices, lpips_dashed, color=colors['lpips'], linestyle='--', marker='^', markerfacecolor='white', markeredgewidth=1.5, linewidth=LINE_WIDTH, markersize=MARKER_SIZE)

# # h4, = ax2.plot(x_indices, brisque_solid, color=colors['brisque'], linestyle='-', marker='D', label='BRISQUE', linewidth=LINE_WIDTH, markersize=MARKER_SIZE)
# # ax2.plot(x_indices, brisque_dashed, color=colors['brisque'], linestyle='--', marker='D', markerfacecolor='white', markeredgewidth=1.5, linewidth=LINE_WIDTH, markersize=MARKER_SIZE)

# # # --- 5. Configure Plot Aesthetics ---
# # ax1.set_title('Sensitivity to Distillation Loss Ratio', fontsize=24, pad=20)
# # ax1.set_xlabel(r'Ratio ($\lambda_{CUNet\_kd} : \lambda_{FCNet\_kd}$)', fontsize=20, labelpad=10)
# # ax1.set_ylabel(r'Metric Score (Sim $\uparrow$, LPIPS $\downarrow$)', fontsize=20, labelpad=15)
# # ax2.set_ylabel(r'BRISQUE Score $\downarrow$', fontsize=20, labelpad=15)

# # ax1.set_xticks(x_indices)
# # ax1.set_xticklabels(x_labels, fontsize=16)

# # ax1.set_ylim(0.25, 0.95)
# # # Decreased y-tick step for finer-grained intervals
# # ax1.set_yticks(np.arange(0.3, 1.0, 0.1))
# # ax2.set_ylim(24.0, 28.0)
# # # Decreased y-tick step for finer-grained intervals
# # ax2.set_yticks(np.arange(24, 28.5, 0.5))

# # ax1.tick_params(axis='y', labelsize=16)
# # ax2.tick_params(axis='y', labelsize=16)

# # # --- 6. Create a Single, Unified Legend at the Bottom ---
# # from matplotlib.lines import Line2D
# # handles1, labels1 = ax1.get_legend_handles_labels()
# # handles2, labels2 = ax2.get_legend_handles_labels()
# # all_handles = handles1 + handles2

# # style_handles = [
# #     Line2D([0], [0], color='gray', lw=LINE_WIDTH, label=r'Varying $\lambda_{CUNet\_kd}$ (Solid)'),
# #     Line2D([0], [0], color='gray', linestyle='--', lw=LINE_WIDTH, label=r'Varying $\lambda_{FCNet\_kd}$ (Dashed)')
# # ]
# # all_handles = all_handles + style_handles

# # fig.legend(handles=all_handles,
# #            loc='lower center',
# #            ncol=3,
# #            bbox_to_anchor=(0.5, -0.3),
# #            frameon=False,
# #            fontsize=16)

# # # --- 7. Save Figure ---
# # plt.savefig('sensitivity_plot.pdf', bbox_inches='tight', pad_inches=0.3)
# # plt.savefig('sensitivity_plot.png', dpi=300, bbox_inches='tight', pad_inches=0.3)

# # print("Publication-ready plot saved successfully.")

# import matplotlib.pyplot as plt
# import numpy as np

# # --- 1. Data Definition ---
# x_indices = [0, 1, 2]
# x_labels = ['0.5:1 / 1:2', '1:1\n(Baseline)', '2:1 / 1:0.5']

# # --- Y-axis Data ---
# struct_sim_solid =    [0.8922, 0.902, 0.8948]
# text_img_sim_solid =  [0.305,  0.316, 0.3069]
# lpips_solid =         [0.5063, 0.493, 0.5065]
# brisque_solid =       [25.5268, 26.32, 24.8479]

# struct_sim_dashed =   [0.899,  0.902, 0.887]
# text_img_sim_dashed = [0.3015, 0.316, 0.3019]
# lpips_dashed =        [0.4959, 0.493, 0.5328]
# brisque_dashed =      [25.4489, 26.32, 26.2158]

# # --- 2. Aesthetics & Professional Color Palette ---
# plt.style.use('seaborn-v0_8-whitegrid')
# colors = {
#     'struct': '#0072B2',
#     'text': '#D55E00',
#     'lpips': '#E69F00',
#     'brisque': '#009E73'
# }
# LINE_WIDTH = 3.0
# MARKER_SIZE = 9

# # --- 3. Create Figure and Axes (More Compact Height) ---
# # Reduced the height significantly from 6.5 to 5.5 to make the plot more compact
# fig, ax1 = plt.subplots(figsize=(10.5, 5.5))
# ax2 = ax1.twinx()

# # --- 4. Plot Data Series ---
# h1, = ax1.plot(x_indices, struct_sim_solid, color=colors['struct'], linestyle='-', marker='o', label='Struct. Sim.', linewidth=LINE_WIDTH, markersize=MARKER_SIZE)
# ax1.plot(x_indices, struct_sim_dashed, color=colors['struct'], linestyle='--', marker='o', markerfacecolor='white', markeredgewidth=1.5, linewidth=LINE_WIDTH, markersize=MARKER_SIZE)

# h2, = ax1.plot(x_indices, text_img_sim_solid, color=colors['text'], linestyle='-', marker='s', label='Text-Img. Sim.', linewidth=LINE_WIDTH, markersize=MARKER_SIZE)
# ax1.plot(x_indices, text_img_sim_dashed, color=colors['text'], linestyle='--', marker='s', markerfacecolor='white', markeredgewidth=1.5, linewidth=LINE_WIDTH, markersize=MARKER_SIZE)

# h3, = ax1.plot(x_indices, lpips_solid, color=colors['lpips'], linestyle='-', marker='^', label='LPIPS', linewidth=LINE_WIDTH, markersize=MARKER_SIZE)
# ax1.plot(x_indices, lpips_dashed, color=colors['lpips'], linestyle='--', marker='^', markerfacecolor='white', markeredgewidth=1.5, linewidth=LINE_WIDTH, markersize=MARKER_SIZE)

# h4, = ax2.plot(x_indices, brisque_solid, color=colors['brisque'], linestyle='-', marker='D', label='BRISQUE', linewidth=LINE_WIDTH, markersize=MARKER_SIZE)
# ax2.plot(x_indices, brisque_dashed, color=colors['brisque'], linestyle='--', marker='D', markerfacecolor='white', markeredgewidth=1.5, linewidth=LINE_WIDTH, markersize=MARKER_SIZE)

# # --- 5. Configure Plot Aesthetics ---
# ax1.set_title('Sensitivity to Distillation Loss Ratio', fontsize=24, pad=20)
# ax1.set_xlabel(r'Ratio ($\lambda_{CUNet\_kd} : \lambda_{FCNet\_kd}$)', fontsize=20, labelpad=10)
# ax1.set_ylabel(r'Metric Score (Sim $\uparrow$, LPIPS $\downarrow$)', fontsize=20, labelpad=15)
# ax2.set_ylabel(r'BRISQUE Score $\downarrow$', fontsize=20, labelpad=15)

# ax1.set_xticks(x_indices)
# ax1.set_xticklabels(x_labels, fontsize=16)

# # Tightly set y-axis limits to reduce empty space
# ax1.set_ylim(0.28, 0.95)
# ax1.set_yticks(np.arange(0.30, 0.91, 0.15)) # Ticks for the tightened range

# # Set right axis to end at 28
# ax2.set_ylim(24.5, 28)
# ax2.set_yticks(np.arange(25, 28.1, 1))

# ax1.tick_params(axis='y', labelsize=16)
# ax2.tick_params(axis='y', labelsize=16)

# # --- 6. Create a Single, Unified Legend at the Bottom ---
# from matplotlib.lines import Line2D
# handles1, labels1 = ax1.get_legend_handles_labels()
# handles2, labels2 = ax2.get_legend_handles_labels()
# all_handles = handles1 + handles2

# style_handles = [
#     Line2D([0], [0], color='gray', lw=LINE_WIDTH, label=r'Varying $\lambda_{CUNet\_kd}$ (Solid)'),
#     Line2D([0], [0], color='gray', linestyle='--', lw=LINE_WIDTH, label=r'Varying $\lambda_{FCNet\_kd}$ (Dashed)')
# ]
# all_handles = all_handles + style_handles

# # Adjusted y-anchor for the more compact figure
# fig.legend(handles=all_handles,
#            loc='lower center',
#            ncol=3,
#            bbox_to_anchor=(0.5, -0.35),
#            frameon=False,
#            fontsize=16)

# # --- 7. Save Figure ---
# # Increased pad_inches to ensure the legend is saved in the new compact layout
# plt.savefig('sensitivity_plot.pdf', bbox_inches='tight', pad_inches=0.4)
# plt.savefig('sensitivity_plot.png', dpi=300, bbox_inches='tight', pad_inches=0.4)

# print("Compact, publication-ready plot saved successfully.")


import matplotlib.pyplot as plt
import numpy as np

# --- 1. Data Definition ---
x_indices = [0, 1, 2]
x_labels = ['0.5:1 / 1:2', '1:1\n(Baseline)', '2:1 / 1:0.5']

# --- Y-axis Data ---
struct_sim_solid =    [0.8922, 0.902, 0.8948]
text_img_sim_solid =  [0.305,  0.316, 0.3069]
lpips_solid =         [0.5063, 0.493, 0.5065]
brisque_solid =       [25.5268, 26.32, 24.8479]

struct_sim_dashed =   [0.899,  0.902, 0.887]
text_img_sim_dashed = [0.3015, 0.316, 0.3019]
lpips_dashed =        [0.4959, 0.493, 0.5328]
brisque_dashed =      [25.4489, 26.32, 26.2158]

# --- 2. Aesthetics & Professional Color Palette ---
plt.style.use('seaborn-v0_8-whitegrid')
colors = {
    'struct': '#0072B2',
    'text': '#D55E00',
    'lpips': '#E69F00',
    'brisque': '#009E73'
}
LINE_WIDTH = 3.0
MARKER_SIZE = 9

# --- 3. Create Figure and Subplots for the "Broken Axis" ---
# Create two subplots, one for the top part and one for the bottom
# `sharex=True` links their x-axes. `height_ratios` makes the bottom part taller.
fig, (ax_top, ax_bottom) = plt.subplots(2, 1, sharex=True, figsize=(10.5, 6), 
                                       gridspec_kw={'height_ratios': [1, 2.5]})
fig.subplots_adjust(hspace=0.1)  # Adjust space between the two subplots

# Create twin axes for the BRISQUE score for both subplots
ax2_top = ax_top.twinx()
ax2_bottom = ax_bottom.twinx()

# --- 4. Plot Data on BOTH sets of axes ---
axes_pairs = [(ax_top, ax2_top), (ax_bottom, ax2_bottom)]
for ax1, ax2 in axes_pairs:
    h1, = ax1.plot(x_indices, struct_sim_solid, color=colors['struct'], linestyle='-', marker='o', label='Struct. Sim.', linewidth=LINE_WIDTH, markersize=MARKER_SIZE, clip_on=False)
    ax1.plot(x_indices, struct_sim_dashed, color=colors['struct'], linestyle='--', marker='o', markerfacecolor='white', markeredgewidth=1.5, linewidth=LINE_WIDTH, markersize=MARKER_SIZE, clip_on=False)

    h2, = ax1.plot(x_indices, text_img_sim_solid, color=colors['text'], linestyle='-', marker='s', label='Text-Img. Sim.', linewidth=LINE_WIDTH, markersize=MARKER_SIZE, clip_on=False)
    ax1.plot(x_indices, text_img_sim_dashed, color=colors['text'], linestyle='--', marker='s', markerfacecolor='white', markeredgewidth=1.5, linewidth=LINE_WIDTH, markersize=MARKER_SIZE, clip_on=False)

    h3, = ax1.plot(x_indices, lpips_solid, color=colors['lpips'], linestyle='-', marker='^', label='LPIPS', linewidth=LINE_WIDTH, markersize=MARKER_SIZE, clip_on=False)
    ax1.plot(x_indices, lpips_dashed, color=colors['lpips'], linestyle='--', marker='^', markerfacecolor='white', markeredgewidth=1.5, linewidth=LINE_WIDTH, markersize=MARKER_SIZE, clip_on=False)

    h4, = ax2.plot(x_indices, brisque_solid, color=colors['brisque'], linestyle='-', marker='D', label='BRISQUE', linewidth=LINE_WIDTH, markersize=MARKER_SIZE, clip_on=False)
    ax2.plot(x_indices, brisque_dashed, color=colors['brisque'], linestyle='--', marker='D', markerfacecolor='white', markeredgewidth=1.5, linewidth=LINE_WIDTH, markersize=MARKER_SIZE, clip_on=False)

# --- 5. Set Y-Limits to Create the "Break" ---
ax_top.set_ylim(0.88, 0.92)
ax_bottom.set_ylim(0.28, 0.58)

ax2_top.set_ylim(27.5, 28) # Corresponding BRISQUE range for the top plot
ax2_bottom.set_ylim(24.5, 27) # Corresponding BRISQUE range for the bottom plot

# --- 6. Configure Spines, Ticks, and Labels ---
# Hide the connecting spines and x-axis ticks for the top plot
ax_top.spines['bottom'].set_visible(False)
ax2_top.spines['bottom'].set_visible(False)
ax_bottom.spines['top'].set_visible(False)
ax2_bottom.spines['top'].set_visible(False)
ax_top.tick_params(axis='x', which='both', bottom=False)

# Add the "break" slashes
d = .015  # how big to make the diagonal lines in axes coordinates
kwargs = dict(transform=ax_top.transAxes, color='k', clip_on=False)
ax_top.plot((-d, +d), (-d, +d), **kwargs)      # top-left diagonal
ax_top.plot((1 - d, 1 + d), (-d, +d), **kwargs)  # top-right diagonal
kwargs.update(transform=ax_bottom.transAxes)  # switch to the bottom axes
ax_bottom.plot((-d, +d), (1 - d, 1 + d), **kwargs)  # bottom-left diagonal
ax_bottom.plot((1 - d, 1 + d), (1 - d, 1 + d), **kwargs) # bottom-right diagonal

# Set titles and labels
ax_top.set_title('Sensitivity to Distillation Loss Ratio', fontsize=24, pad=20)
ax_bottom.set_xlabel(r'Ratio ($\lambda_{CUNet\_kd} : \lambda_{FCNet\_kd}$)', fontsize=20, labelpad=10)

# Set a single, shared Y-label for the left side
fig.text(0.04, 0.5, r'Metric Score (Sim $\uparrow$, LPIPS $\downarrow$)', va='center', rotation='vertical', fontsize=20)
ax2_bottom.set_ylabel(r'BRISQUE Score $\downarrow$', fontsize=20, labelpad=15)

# Configure ticks
ax_bottom.set_xticks(x_indices)
ax_bottom.set_xticklabels(x_labels, fontsize=16)
ax_top.tick_params(axis='y', labelsize=16)
ax_bottom.tick_params(axis='y', labelsize=16)
ax2_top.tick_params(axis='y', labelsize=16)
ax2_bottom.tick_params(axis='y', labelsize=16)

# --- 7. Create Unified Legend ---
from matplotlib.lines import Line2D
all_handles = [h1, h2, h3, h4]
style_handles = [
    Line2D([0], [0], color='gray', lw=LINE_WIDTH, label='Varying $\lambda_{CUNet\_kd}$ (Solid)'),
    Line2D([0], [0], color='gray', linestyle='--', lw=LINE_WIDTH, label=r'Varying $\lambda_{FCNet\_kd}$ (Dashed)')
]
fig.legend(handles=all_handles + style_handles,
           loc='lower center',
           ncol=3,
           bbox_to_anchor=(0.5, -0.3),
           frameon=False,
           fontsize=16)

# --- 8. Save Figure ---
plt.savefig('sensitivity_plot.pdf', bbox_inches='tight', pad_inches=0.3)
plt.savefig('sensitivity_plot.png', dpi=300, bbox_inches='tight', pad_inches=0.3)

print("Final plot with broken axis saved successfully.")
